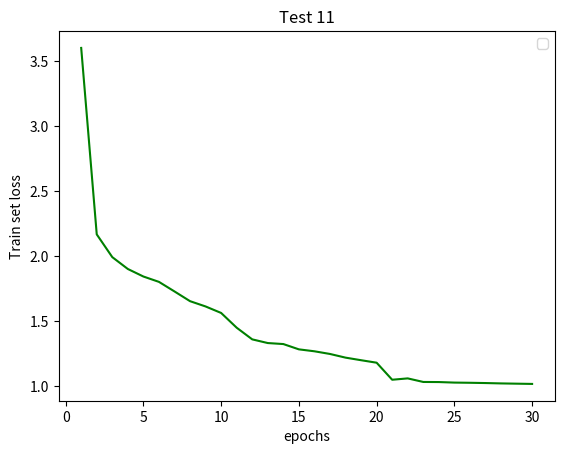
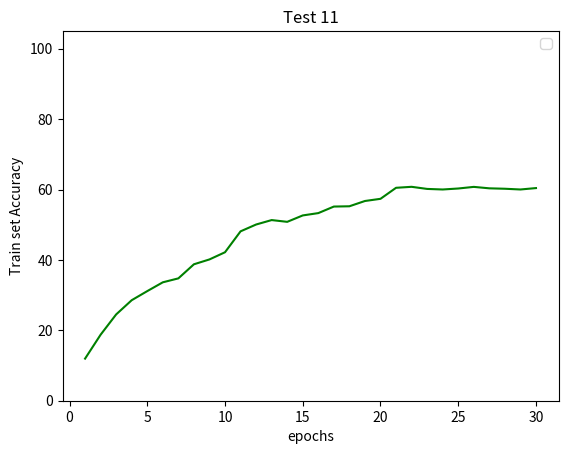
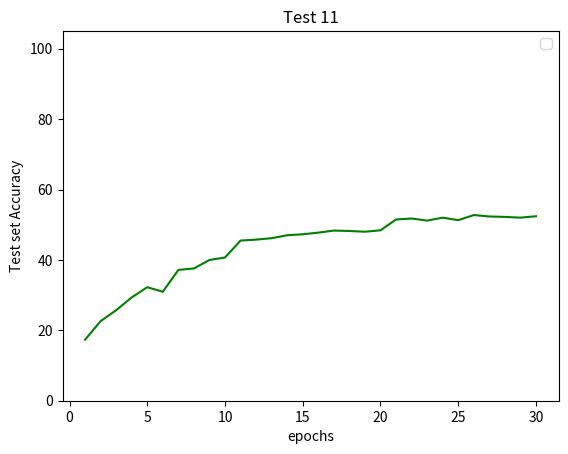
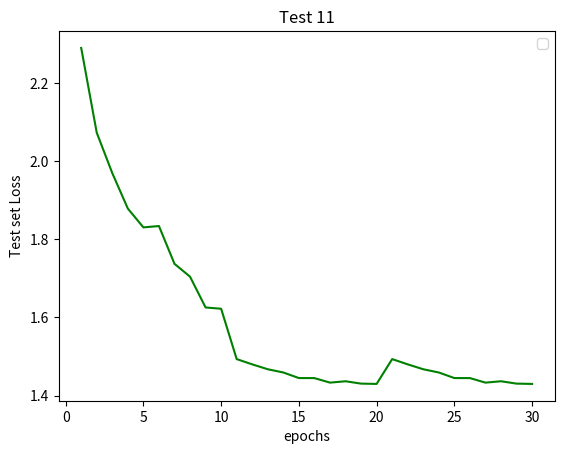

These figures' Python source, in order:
import matplotlib.pyplot as plt
list_x=[]
for i in range (30):
  list_x.append(i+1)
  
loss_train=[3.6011475026607513, 2.167711782455444, 1.9928091555833816, 1.9016392678022385, 1.8438004791736602, 1.8026422530412674, 1.7290630757808685, 1.6542908191680907, 1.6136228531599044, 1.5636719763278961, 1.4502495884895326, 1.3606244623661041, 1.3323396861553192, 1.3246160119771957, 1.2838800966739654, 1.2690058410167695, 1.2484468638896942, 1.2202136397361756, 1.2003628015518188, 1.1812459871172905, 1.0502495884895326, 1.0606244623661041, 1.03323396861553192, 1.03246160119771957, 1.02838800966739654, 1.02690058410167695, 1.02484468638896942, 1.02202136397361756, 1.02003628015518188, 1.01812459871172905]
accuracy_train=[11.96, 18.76, 24.52, 28.56, 31.14, 33.64, 34.76, 38.76, 40.14, 42.18, 48.12, 50.06, 51.32, 50.82, 52.64, 53.3, 55.16, 55.24, 56.74, 57.36, 60.49, 60.77, 60.17, 60.01, 60.29, 60.75, 60.34, 60.22, 60.01, 60.41]
accuracy_test=[17.33, 22.61, 25.72, 29.35, 32.25, 30.95, 37.16, 37.58, 39.99, 40.69, 45.49, 45.77, 46.17, 47.01, 47.29, 47.75, 48.34, 48.22, 48.01, 48.41, 51.49, 51.77, 51.17, 52.01, 51.29, 52.75, 52.34, 52.22, 52.01, 52.41]
loss_test=[2.290162539482117, 2.0730290317535403, 1.9694791042804718, 1.8787547302246095, 1.8305779433250426, 1.8340360450744628, 1.7372594666481018, 1.7043539655208588, 1.625524618625641, 1.6221970748901366, 1.493290572166443, 1.4798103046417237, 1.4672806346416474, 1.4589823830127715, 1.4447332632541656, 1.4446282637119294, 1.4330241620540618, 1.4365333592891694, 1.4304861807823182, 1.4297087228298186, 1.493290572166443, 1.4798103046417237, 1.4672806346416474, 1.4589823830127715, 1.4447332632541656, 1.4446282637119294, 1.4330241620540618, 1.4365333592891694, 1.4304861807823182, 1.4297087228298186]






plt.figure(1)
plt.plot(list_x,loss_train,'-g')
plt.title('Test 11')
plt.xlabel('epochs')
plt.ylabel('Train set loss')
plt.legend(loc='best')
plt.savefig('test_11_train_loss')

plt.figure(2)
plt.ylim(0,105)
plt.plot(list_x,accuracy_train,'-g')
plt.title('Test 11')
plt.xlabel('epochs')
plt.ylabel('Train set Accuracy')
plt.legend(loc='best')
plt.savefig('test_11_train_accuracy')


plt.figure(3)
plt.ylim(0,105)
plt.plot(list_x,accuracy_test,'-g')
plt.title('Test 11')
plt.xlabel('epochs')
plt.ylabel('Test set Accuracy')
plt.legend(loc='best')
plt.savefig('test_11_test_accuracy')




plt.figure(4)
plt.plot(list_x,loss_test,'-g')
plt.title('Test 11')
plt.xlabel('epochs')
plt.ylabel('Test set Loss')
plt.legend(loc='best')
plt.savefig('test_11_test_loss')